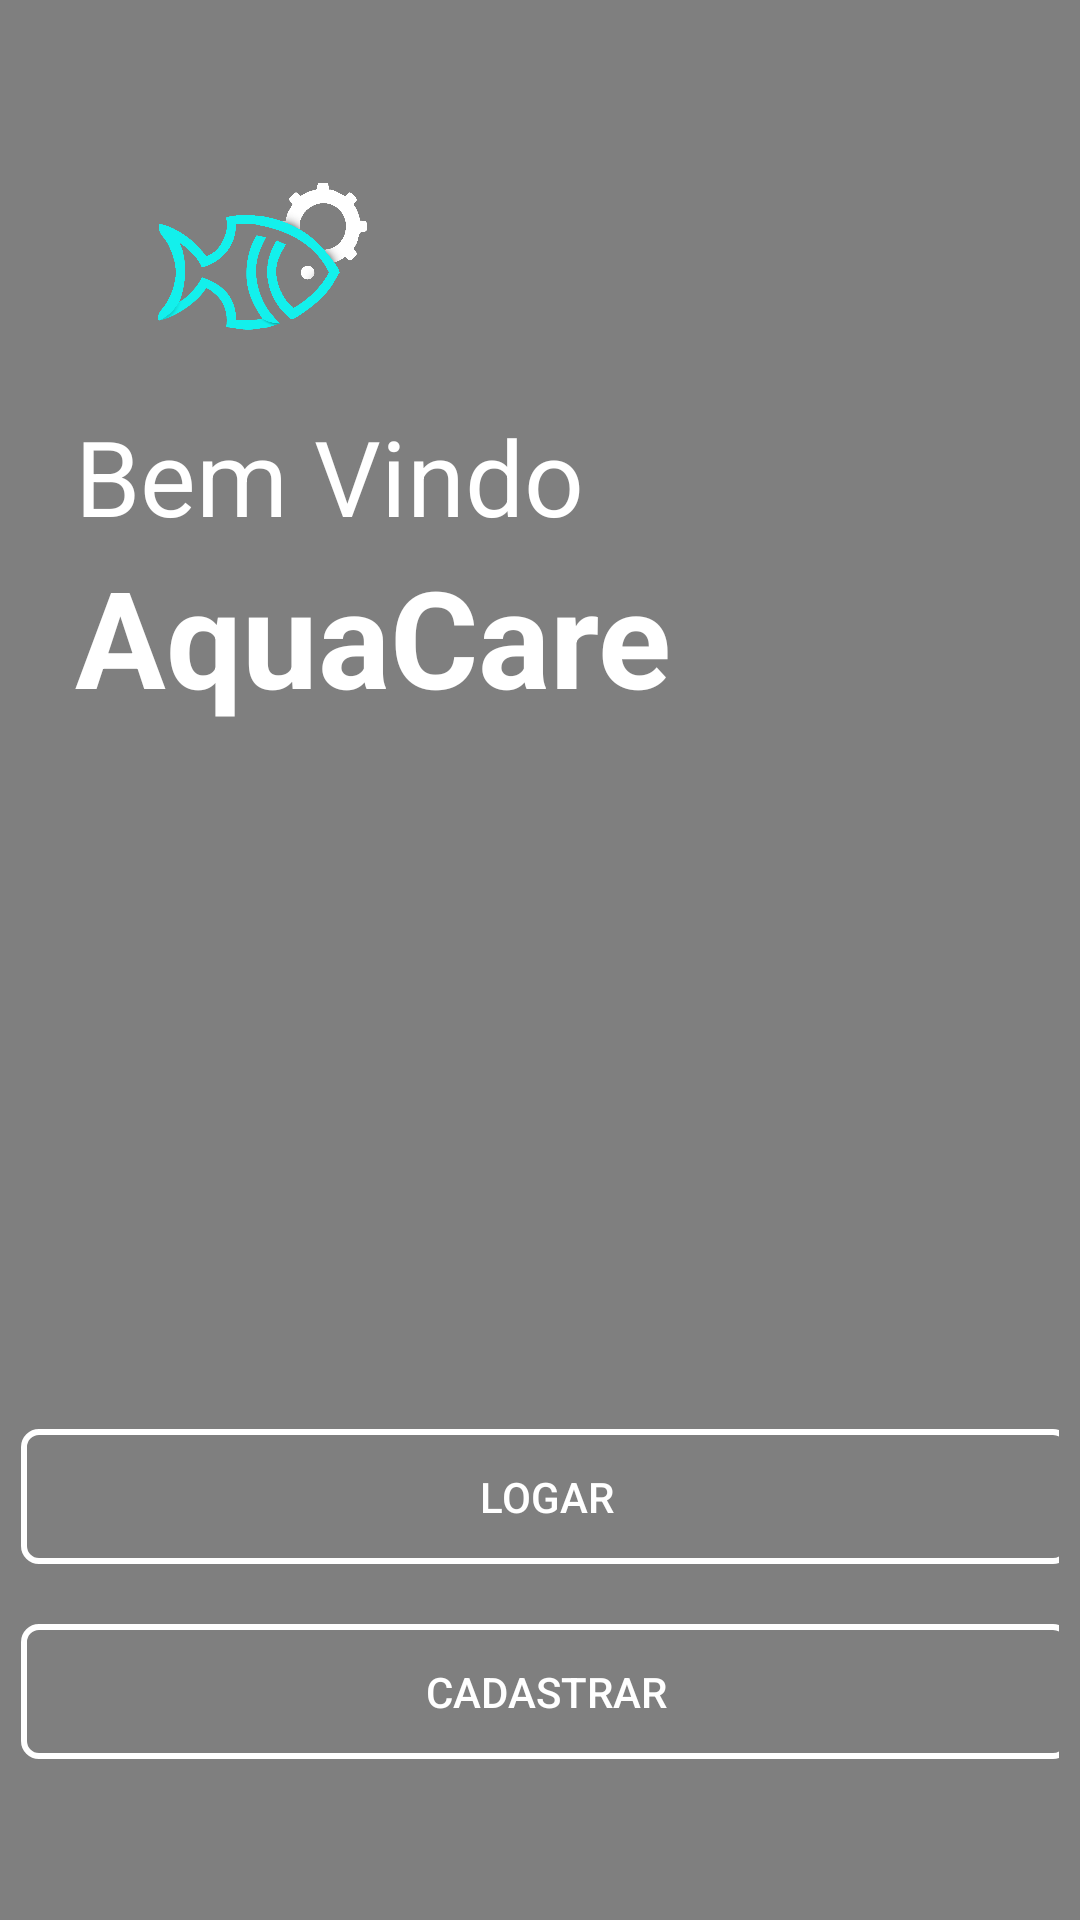

Reconstruct the res/layout file that produces this screen, plus the resources it refers to.
<!-- AndroidManifest.xml: application theme Theme.AquaCareApp -->
<!-- res/layout/activity_tour.xml -->
<?xml version="1.0" encoding="utf-8"?>
<androidx.constraintlayout.widget.ConstraintLayout xmlns:android="http://schemas.android.com/apk/res/android"
    xmlns:app="http://schemas.android.com/apk/res-auto"
    xmlns:tools="http://schemas.android.com/tools"
    android:layout_width="match_parent"
    android:layout_height="match_parent"
    android:background="#000000"
    android:gravity="center"
    tools:context=".TourActivity">


    <VideoView
        android:id="@+id/videoView2"
        android:layout_width="match_parent"
        android:layout_height="wrap_content"
        app:layout_constraintBottom_toBottomOf="parent"
        app:layout_constraintEnd_toEndOf="parent"
        app:layout_constraintHorizontal_bias="1.0"
        app:layout_constraintStart_toStartOf="parent"
        app:layout_constraintTop_toTopOf="parent"
        app:layout_constraintVertical_bias="0.0"
        tools:ignore="MissingConstraints" />

    <LinearLayout
        android:id="@+id/linearLayout3"
        android:layout_width="wrap_content"
        android:layout_height="wrap_content"
        android:orientation="vertical"
        android:padding="7dp"
        app:layout_constraintBottom_toBottomOf="parent"
        app:layout_constraintEnd_toEndOf="parent"
        app:layout_constraintStart_toStartOf="parent"
        app:layout_constraintTop_toBottomOf="@+id/linearLayout"
        app:layout_constraintVertical_bias="0.812">

        <androidx.appcompat.widget.AppCompatButton
            android:id="@+id/btLogarTour"
            android:layout_width="350dp"
            android:layout_height="45dp"
            android:background="@drawable/btn2"
            android:clickable="true"
            android:text="Logar"
            android:textColor="@color/white"
            android:textSize="14sp" />

        <Space
            android:layout_width="match_parent"
            android:layout_height="20dp" />

        <androidx.appcompat.widget.AppCompatButton
            android:id="@+id/btCadastrarTour"
            android:layout_width="350dp"
            android:layout_height="45dp"
            android:background="@drawable/btn2"
            android:text="Cadastrar"
            android:textColor="@color/white"
            android:textSize="14sp" />
    </LinearLayout>

    <LinearLayout
        android:id="@+id/linearLayout"
        android:layout_width="wrap_content"
        android:layout_height="wrap_content"
        android:orientation="vertical"
        android:padding="25dp"
        app:layout_constraintBottom_toBottomOf="parent"
        app:layout_constraintEnd_toEndOf="parent"
        app:layout_constraintHorizontal_bias="0.0"
        app:layout_constraintStart_toStartOf="parent"
        app:layout_constraintTop_toTopOf="parent"
        app:layout_constraintVertical_bias="0.027">

        <ImageView
            android:id="@+id/imageView7"
            android:layout_width="125dp"
            android:layout_height="100dp"
            android:adjustViewBounds="false"
            android:cropToPadding="false"
            android:scaleType="centerInside"
            app:srcCompat="@drawable/peixin_black_transparente" />

        <TextView
            android:id="@+id/textView3"
            android:layout_width="wrap_content"
            android:layout_height="wrap_content"
            android:fontFamily="sans-serif"
            android:text="Bem Vindo"
            android:textColor="@color/white"
            android:textSize="35sp"
            app:layout_constraintEnd_toEndOf="parent"
            app:layout_constraintStart_toStartOf="parent" />

        <TextView
            android:id="@+id/textView4"
            android:layout_width="wrap_content"
            android:layout_height="wrap_content"
            android:fontFamily="sans-serif"
            android:text="AquaCare"
            android:textColor="@color/white"
            android:textSize="45sp"
            android:textStyle="bold"
            android:typeface="normal" />
    </LinearLayout>


</androidx.constraintlayout.widget.ConstraintLayout>
<!-- resources referenced by this layout -->
<resources>
  <color name="white">#FFFFFFFF</color>
  <!-- drawable btn2 (drawable) -->
  <?xml version="1.0" encoding="utf-8"?>
  <selector xmlns:android="http://schemas.android.com/apk/res/android">
      <item>
          <shape android:shape="rectangle">
              <corners android:radius="5dp"></corners>
              <stroke android:color="#FFFF" android:width="2dp"></stroke>
          </shape>
      </item>
  </selector>
  <!-- drawable peixin_black_transparente: png bitmap (drawable, 234575 bytes) -->
  <style name="Theme.AquaCareApp" parent="Theme.MaterialComponents.DayNight.DarkActionBar">
          
          <item name="colorPrimaryVariant">@color/purple_700</item>
          <item name="colorOnPrimary">#262424</item>
          
          <item name="colorSecondary">@color/teal_200</item>
          <item name="colorSecondaryVariant">@color/teal_700</item>
          <item name="colorOnSecondary">@color/black</item>
          
          <item name="android:statusBarColor">?attr/colorOnPrimary</item>
          
      </style>
  <color name="purple_700">#04606C</color>
  <color name="teal_200">#FF03DAC5</color>
  <color name="teal_700">#FF018786</color>
  <color name="black">#FF000000</color>
</resources>
